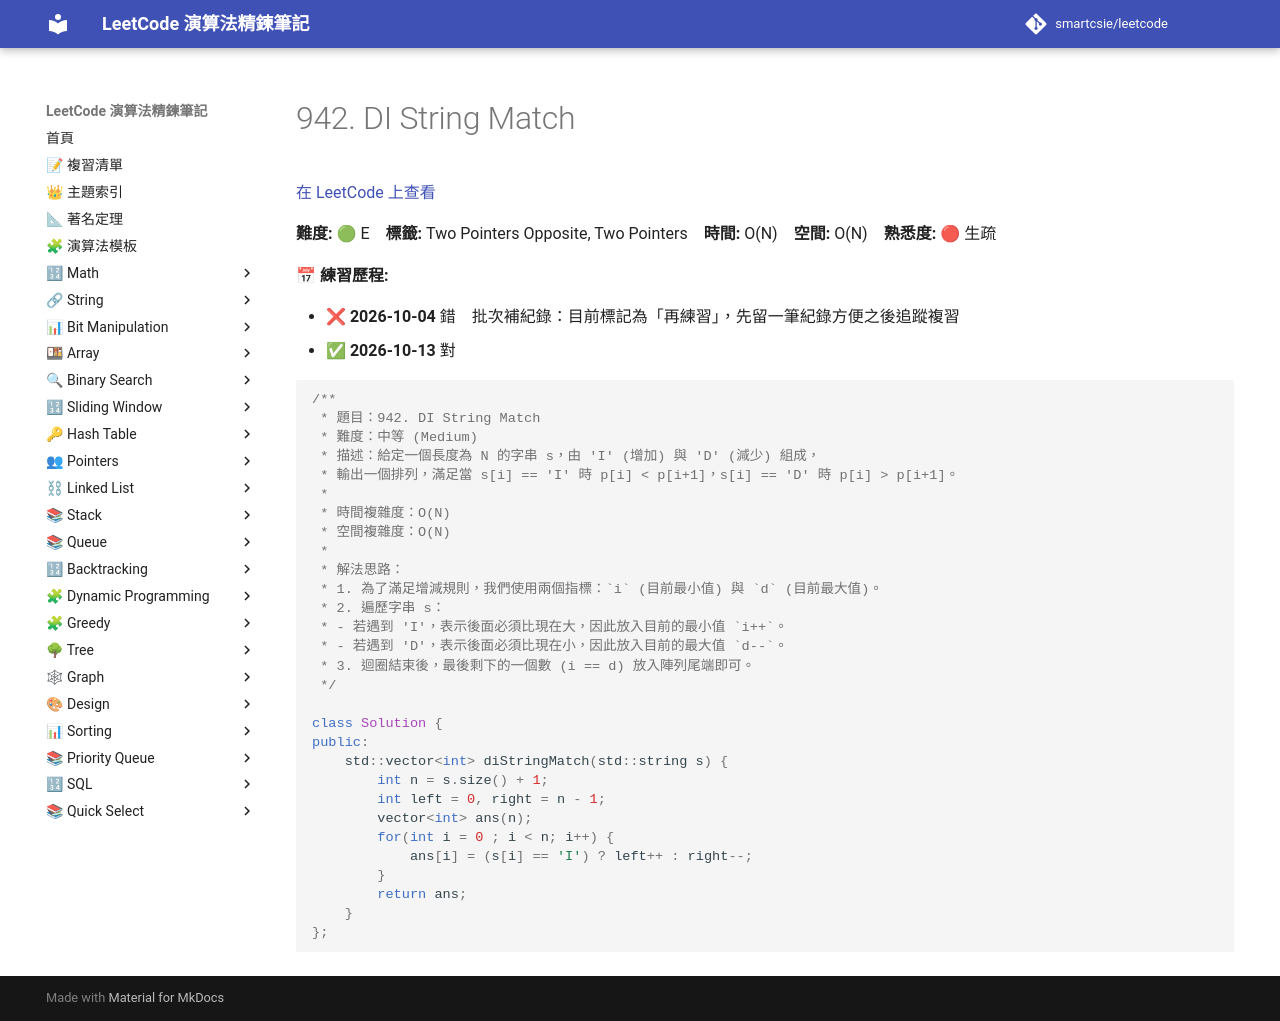

repository: smartcsie/leetcode · page: problems/0942/index.html · generator: mkdocs

# 942. DI String Match

[在 LeetCode 上查看](https://leetcode.com/problems/di-string-match/)

**難度:** 🟢 E　**標籤:** Two Pointers Opposite, Two Pointers　**時間:** O(N)　**空間:** O(N)　**熟悉度:** 🔴 生疏

**📅 練習歷程:**

- ❌ **2026-10-04** 錯　批次補紀錄：目前標記為「再練習」，先留一筆紀錄方便之後追蹤複習
- ✅ **2026-10-13** 對

```cpp
/**
 * 題目：942. DI String Match
 * 難度：中等 (Medium)
 * 描述：給定一個長度為 N 的字串 s，由 'I' (增加) 與 'D' (減少) 組成，
 * 輸出一個排列，滿足當 s[i] == 'I' 時 p[i] < p[i+1]，s[i] == 'D' 時 p[i] > p[i+1]。
 *
 * 時間複雜度：O(N)
 * 空間複雜度：O(N)
 *
 * 解法思路：
 * 1. 為了滿足增減規則，我們使用兩個指標：`i` (目前最小值) 與 `d` (目前最大值)。
 * 2. 遍歷字串 s：
 * - 若遇到 'I'，表示後面必須比現在大，因此放入目前的最小值 `i++`。
 * - 若遇到 'D'，表示後面必須比現在小，因此放入目前的最大值 `d--`。
 * 3. 迴圈結束後，最後剩下的一個數 (i == d) 放入陣列尾端即可。
 */

class Solution {
public:
    std::vector<int> diStringMatch(std::string s) {
        int n = s.size() + 1;
        int left = 0, right = n - 1;
        vector<int> ans(n);
        for(int i = 0 ; i < n; i++) {
            ans[i] = (s[i] == 'I') ? left++ : right--;
        }
        return ans;
    }
};
```
